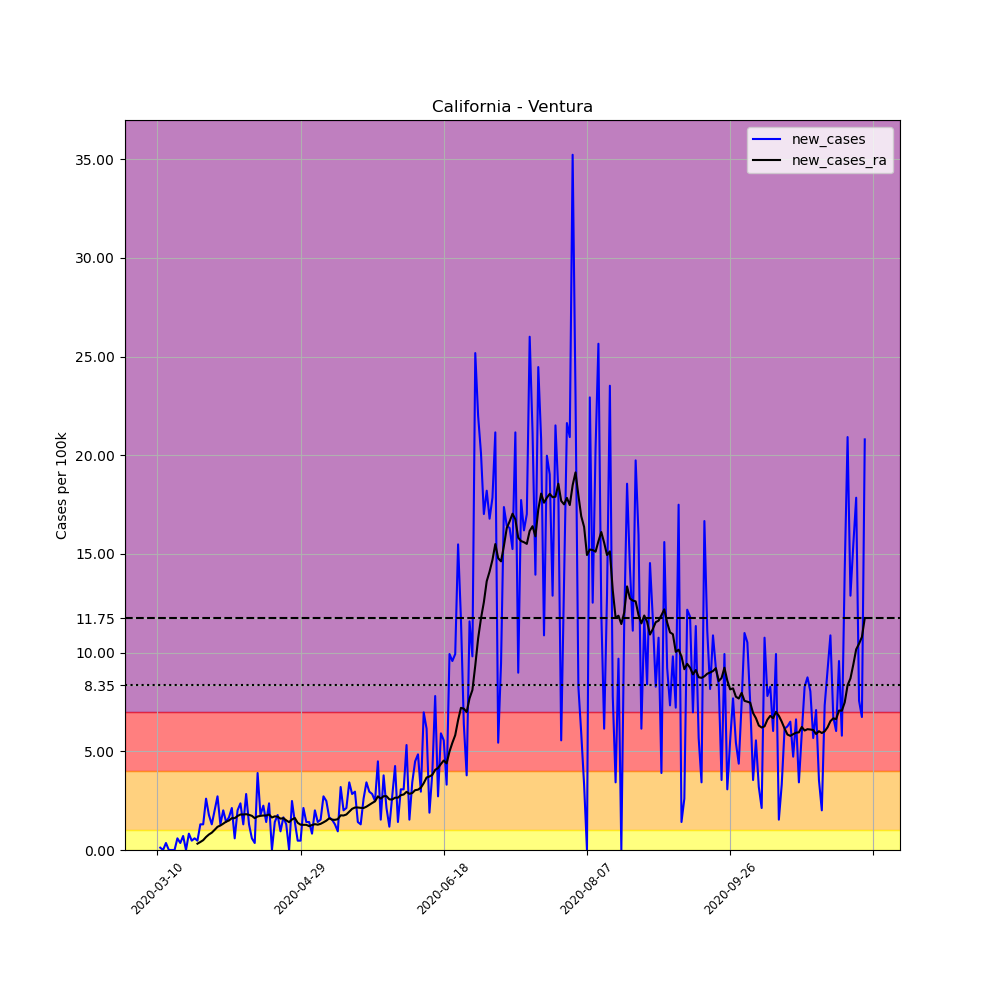

Data behind this chart, as committed beside it:
, date, county, state, fips, cases, deaths, COUNTY, STNAME, CTYNAME, POPESTIMATE2019, per_100k, new_cases, new_cases_ra
33465, 2020-03-10, Ventura, California, 6111, 1, 0, 111, California, Ventura, 846006, 0.1182, , 
33466, 2020-03-11, Ventura, California, 6111, 2, 0, 111, California, Ventura, 846006, 0.2364, 0.1182, 
33467, 2020-03-12, Ventura, California, 6111, 2, 0, 111, California, Ventura, 846006, 0.2364, 0.0, 
33468, 2020-03-13, Ventura, California, 6111, 5, 0, 111, California, Ventura, 846006, 0.591, 0.3546, 
33469, 2020-03-14, Ventura, California, 6111, 5, 0, 111, California, Ventura, 846006, 0.591, 0.0, 
33470, 2020-03-15, Ventura, California, 6111, 5, 0, 111, California, Ventura, 846006, 0.591, 0.0, 
33471, 2020-03-16, Ventura, California, 6111, 5, 0, 111, California, Ventura, 846006, 0.591, 0.0, 
33472, 2020-03-17, Ventura, California, 6111, 10, 0, 111, California, Ventura, 846006, 1.182, 0.591, 
33473, 2020-03-18, Ventura, California, 6111, 13, 0, 111, California, Ventura, 846006, 1.537, 0.3546, 
33474, 2020-03-19, Ventura, California, 6111, 19, 0, 111, California, Ventura, 846006, 2.246, 0.7092, 
33475, 2020-03-20, Ventura, California, 6111, 19, 0, 111, California, Ventura, 846006, 2.246, 0.0, 
33476, 2020-03-21, Ventura, California, 6111, 26, 0, 111, California, Ventura, 846006, 3.073, 0.8274, 
33477, 2020-03-22, Ventura, California, 6111, 30, 1, 111, California, Ventura, 846006, 3.546, 0.4728, 
33478, 2020-03-23, Ventura, California, 6111, 35, 1, 111, California, Ventura, 846006, 4.137, 0.591, 
33479, 2020-03-24, Ventura, California, 6111, 39, 1, 111, California, Ventura, 846006, 4.61, 0.4728, 0.3208
33480, 2020-03-25, Ventura, California, 6111, 50, 1, 111, California, Ventura, 846006, 5.91, 1.3, 0.4053
33481, 2020-03-26, Ventura, California, 6111, 61, 1, 111, California, Ventura, 846006, 7.21, 1.3, 0.4981
33482, 2020-03-27, Ventura, California, 6111, 83, 3, 111, California, Ventura, 846006, 9.811, 2.6, 0.6586
33483, 2020-03-28, Ventura, California, 6111, 98, 3, 111, California, Ventura, 846006, 11.58, 1.773, 0.7852
33484, 2020-03-29, Ventura, California, 6111, 109, 4, 111, California, Ventura, 846006, 12.88, 1.3, 0.8781
33485, 2020-03-30, Ventura, California, 6111, 126, 4, 111, California, Ventura, 846006, 14.89, 2.009, 1.022
33486, 2020-03-31, Ventura, California, 6111, 149, 5, 111, California, Ventura, 846006, 17.61, 2.719, 1.174
33487, 2020-04-01, Ventura, California, 6111, 160, 5, 111, California, Ventura, 846006, 18.91, 1.3, 1.241
33488, 2020-04-02, Ventura, California, 6111, 177, 6, 111, California, Ventura, 846006, 20.92, 2.009, 1.334
33489, 2020-04-03, Ventura, California, 6111, 189, 6, 111, California, Ventura, 846006, 22.34, 1.418, 1.435
33490, 2020-04-04, Ventura, California, 6111, 203, 6, 111, California, Ventura, 846006, 24, 1.655, 1.494
33491, 2020-04-05, Ventura, California, 6111, 221, 6, 111, California, Ventura, 846006, 26.12, 2.128, 1.613
33492, 2020-04-06, Ventura, California, 6111, 226, 6, 111, California, Ventura, 846006, 26.71, 0.591, 1.613
33493, 2020-04-07, Ventura, California, 6111, 243, 6, 111, California, Ventura, 846006, 28.72, 2.009, 1.722
33494, 2020-04-08, Ventura, California, 6111, 263, 7, 111, California, Ventura, 846006, 31.09, 2.364, 1.798
33495, 2020-04-09, Ventura, California, 6111, 274, 7, 111, California, Ventura, 846006, 32.39, 1.3, 1.798
33496, 2020-04-10, Ventura, California, 6111, 298, 10, 111, California, Ventura, 846006, 35.22, 2.837, 1.815
33497, 2020-04-11, Ventura, California, 6111, 309, 10, 111, California, Ventura, 846006, 36.52, 1.3, 1.781
33498, 2020-04-12, Ventura, California, 6111, 314, 10, 111, California, Ventura, 846006, 37.12, 0.591, 1.731
33499, 2020-04-13, Ventura, California, 6111, 317, 10, 111, California, Ventura, 846006, 37.47, 0.3546, 1.613
33500, 2020-04-14, Ventura, California, 6111, 350, 13, 111, California, Ventura, 846006, 41.37, 3.901, 1.697
33501, 2020-04-15, Ventura, California, 6111, 365, 13, 111, California, Ventura, 846006, 43.14, 1.773, 1.731
33502, 2020-04-16, Ventura, California, 6111, 384, 13, 111, California, Ventura, 846006, 45.39, 2.246, 1.748
33503, 2020-04-17, Ventura, California, 6111, 396, 13, 111, California, Ventura, 846006, 46.81, 1.418, 1.748
33504, 2020-04-18, Ventura, California, 6111, 416, 13, 111, California, Ventura, 846006, 49.17, 2.364, 1.798
33505, 2020-04-19, Ventura, California, 6111, 416, 13, 111, California, Ventura, 846006, 49.17, 0.0, 1.646
33506, 2020-04-20, Ventura, California, 6111, 428, 13, 111, California, Ventura, 846006, 50.59, 1.418, 1.705
33507, 2020-04-21, Ventura, California, 6111, 443, 13, 111, California, Ventura, 846006, 52.36, 1.773, 1.689
33508, 2020-04-22, Ventura, California, 6111, 451, 14, 111, California, Ventura, 846006, 53.31, 0.9456, 1.587
33509, 2020-04-23, Ventura, California, 6111, 465, 16, 111, California, Ventura, 846006, 54.96, 1.655, 1.613
33510, 2020-04-24, Ventura, California, 6111, 476, 16, 111, California, Ventura, 846006, 56.26, 1.3, 1.503
33511, 2020-04-25, Ventura, California, 6111, 476, 16, 111, California, Ventura, 846006, 56.26, 0.0, 1.41
33512, 2020-04-26, Ventura, California, 6111, 497, 17, 111, California, Ventura, 846006, 58.75, 2.482, 1.545
33513, 2020-04-27, Ventura, California, 6111, 509, 17, 111, California, Ventura, 846006, 60.17, 1.418, 1.621
33514, 2020-04-28, Ventura, California, 6111, 513, 17, 111, California, Ventura, 846006, 60.64, 0.4728, 1.376
33515, 2020-04-29, Ventura, California, 6111, 517, 17, 111, California, Ventura, 846006, 61.11, 0.4728, 1.283
33516, 2020-04-30, Ventura, California, 6111, 535, 18, 111, California, Ventura, 846006, 63.24, 2.128, 1.275
33517, 2020-05-01, Ventura, California, 6111, 547, 18, 111, California, Ventura, 846006, 64.66, 1.418, 1.275
33518, 2020-05-02, Ventura, California, 6111, 559, 19, 111, California, Ventura, 846006, 66.08, 1.418, 1.207
33519, 2020-05-03, Ventura, California, 6111, 566, 19, 111, California, Ventura, 846006, 66.9, 0.8274, 1.266
33520, 2020-05-04, Ventura, California, 6111, 583, 19, 111, California, Ventura, 846006, 68.91, 2.009, 1.309
33521, 2020-05-05, Ventura, California, 6111, 595, 19, 111, California, Ventura, 846006, 70.33, 1.418, 1.283
33522, 2020-05-06, Ventura, California, 6111, 608, 19, 111, California, Ventura, 846006, 71.87, 1.537, 1.326
33523, 2020-05-07, Ventura, California, 6111, 631, 19, 111, California, Ventura, 846006, 74.59, 2.719, 1.402
33524, 2020-05-08, Ventura, California, 6111, 652, 19, 111, California, Ventura, 846006, 77.07, 2.482, 1.486
... 188 more rows
